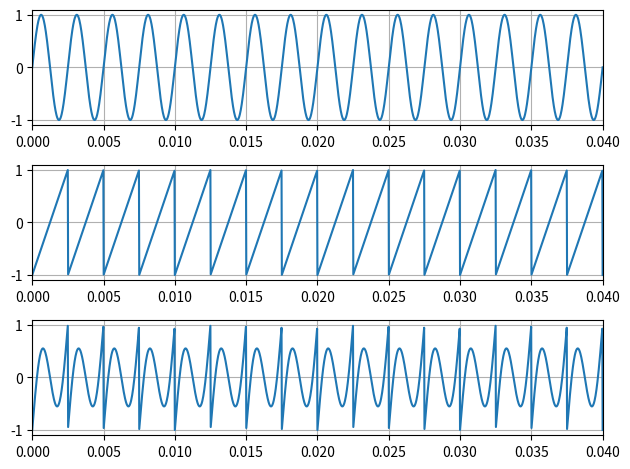

This figure's Python source: (Note: this script raises an exception after producing the figure.)
import numpy as np
import matplotlib.pyplot as plt

def sin_signal(t, f):
    return np.sin(2 * np.pi * f * t)

def sawtooth_signal(t, f):
    return 2 * (t * f % 1) - 1

t = np.linspace(0, 3, 3 * 44100)
f = 400
signals = [sin_signal(t, f), sawtooth_signal(t, f), sin_signal(t, f) + sawtooth_signal(t, f)]

fig, axs = plt.subplots(3)
for i in range (3):
    axs[i].plot(t, signals[i])
    axs[i].set_xlim(0, 0.04)
    axs[i].grid(True)

plt.tight_layout()
plt.savefig("../plots/4.pdf")

